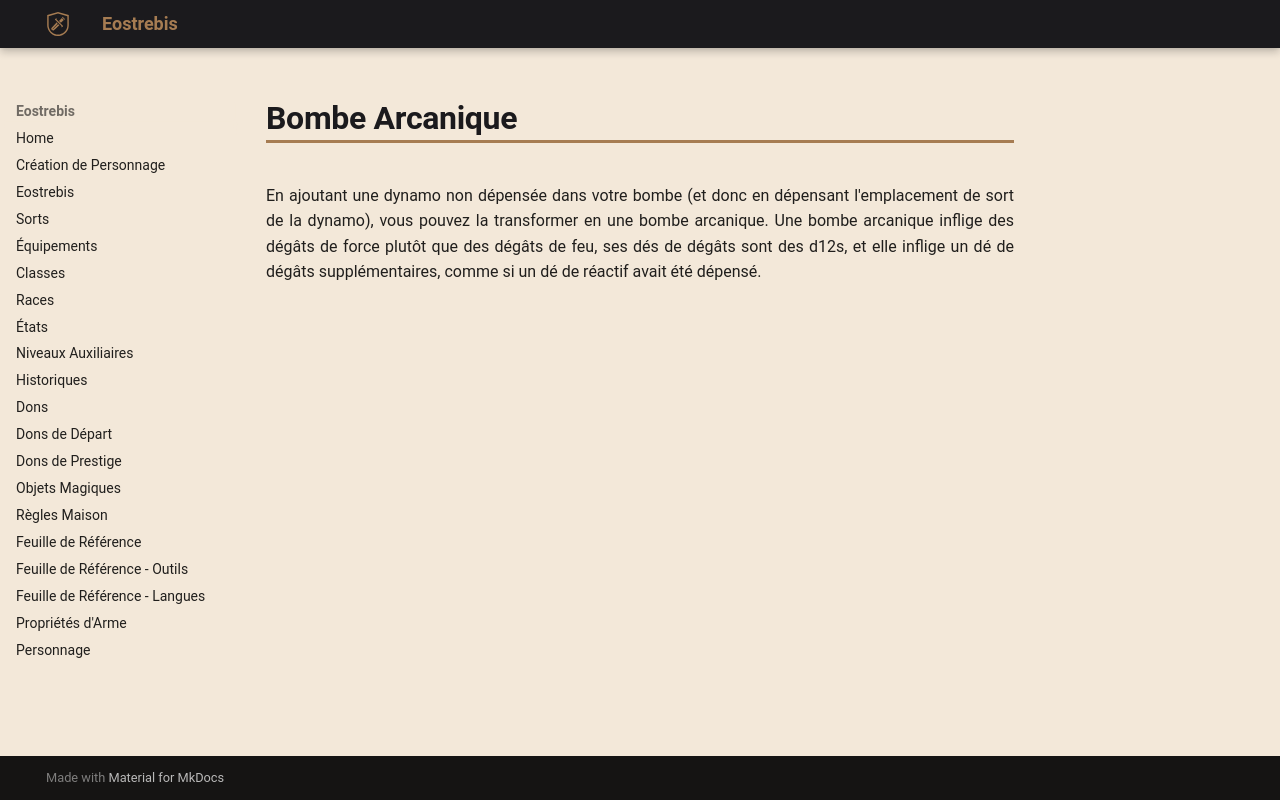

repository: Eostrebis/5e.VF · page: classes/Alchimiste/Bombes/Bombe Arcanique/index.html · generator: mkdocs

---
writing_status: finished
---
En ajoutant une dynamo non dépensée dans votre bombe (et donc en dépensant l'emplacement de sort de la dynamo), vous pouvez la transformer en une bombe arcanique. Une bombe arcanique inflige des dégâts de force plutôt que des dégâts de feu, ses dés de dégâts sont des d12s, et elle inflige un dé de dégâts supplémentaires, comme si un dé de réactif avait été dépensé.
